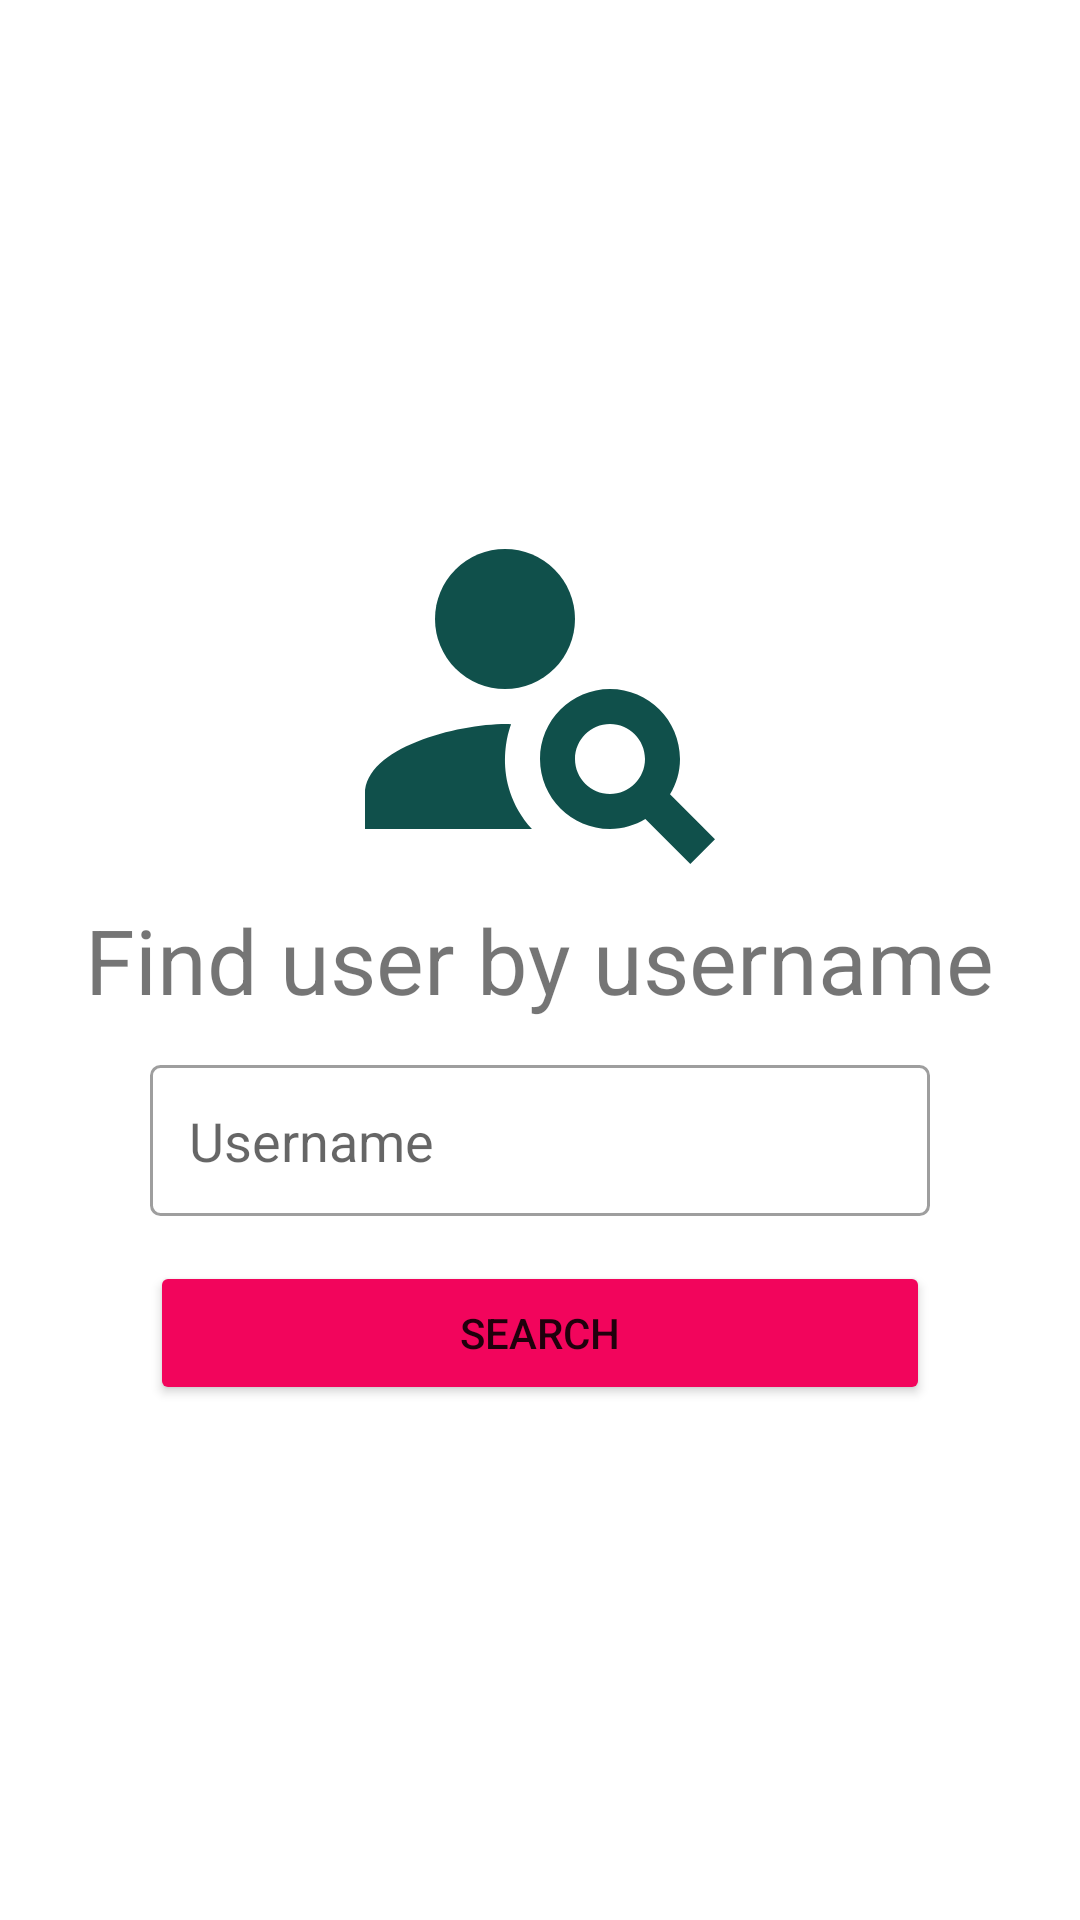

Write the Android layout XML for this screen, with the resource values it uses.
<!-- AndroidManifest.xml: application theme Theme.ConstructionJobs -->
<!-- res/layout/fragment_find_user.xml -->
<?xml version="1.0" encoding="utf-8"?>
<RelativeLayout xmlns:app="http://schemas.android.com/apk/res-auto"
    xmlns:tools="http://schemas.android.com/tools"
    xmlns:android="http://schemas.android.com/apk/res/android"
    android:layout_width="match_parent"
    android:layout_height="match_parent"
    tools:context=".FindUserFragment">

    
    <TextView
        android:id="@+id/titlePage"
        android:layout_width="wrap_content"
        android:layout_height="wrap_content"
        android:textSize="30sp"
        android:text="Find user by username"
        android:layout_centerVertical="true"
        android:layout_centerHorizontal="true"/>

    <ImageView
        android:id="@+id/imageView"
        android:layout_width="140dp"
        android:layout_height="140dp"
        android:layout_centerHorizontal="true"
        android:layout_above="@+id/titlePage"
        android:src="@drawable/ic_baseline_person_search_24" />

    <EditText
        android:id="@+id/search_user"
        android:layout_width="match_parent"
        android:layout_height="wrap_content"
        android:layout_below="@+id/titlePage"
        android:layout_centerHorizontal="true"
        android:layout_marginLeft="50dp"
        android:hint="Username"
        android:padding="13dp"
        android:layout_marginTop="15dp"
        android:background="@drawable/search_background"
        android:layout_marginRight="50dp"/>
    <Button
        android:id="@+id/search"
        android:padding="13dp"
        android:backgroundTint="@color/neon_red"
        android:layout_marginTop="15dp"
        android:text="search"
        android:layout_width="match_parent"
        android:layout_height="wrap_content"
        android:layout_below="@+id/search_user"
        android:layout_marginLeft="50dp"
        android:layout_marginRight="50dp"
        />

</RelativeLayout>
<!-- resources referenced by this layout -->
<resources>
  <color name="neon_red">#f2055c</color>
  <!-- drawable ic_baseline_person_search_24 (drawable) -->
  <vector android:autoMirrored="true" android:height="24dp"
      android:tint="#10504B" android:viewportHeight="24"
      android:viewportWidth="24" android:width="24dp" xmlns:android="http://schemas.android.com/apk/res/android">
      <path android:fillColor="@android:color/white" android:pathData="M10,8m-4,0a4,4 0,1 1,8 0a4,4 0,1 1,-8 0"/>
      <path android:fillColor="@android:color/white" android:pathData="M10.35,14.01C7.62,13.91 2,15.27 2,18v2h9.54C9.07,17.24 10.31,14.11 10.35,14.01z"/>
      <path android:fillColor="@android:color/white" android:pathData="M19.43,18.02C19.79,17.43 20,16.74 20,16c0,-2.21 -1.79,-4 -4,-4s-4,1.79 -4,4c0,2.21 1.79,4 4,4c0.74,0 1.43,-0.22 2.02,-0.57L20.59,22L22,20.59L19.43,18.02zM16,18c-1.1,0 -2,-0.9 -2,-2c0,-1.1 0.9,-2 2,-2s2,0.9 2,2C18,17.1 17.1,18 16,18z"/>
  </vector>
  <!-- drawable search_background (drawable) -->
  <shape xmlns:android="http://schemas.android.com/apk/res/android">
      <stroke
          android:width="1dp"
          android:color="@color/dark_grey" />
      <corners android:radius="3dp"/>
      <solid android:color="@color/white"/>
  </shape>
  <style name="Theme.ConstructionJobs" parent="Theme.MaterialComponents.DayNight.DarkActionBar">
          
          <item name="colorPrimary">@color/acqua</item>
          <item name="colorPrimaryVariant">@color/acqua_dark</item>
          <item name="colorOnPrimary">@color/white</item>
          
          <item name="colorSecondary">@color/teal_200</item>
          <item name="colorSecondaryVariant">@color/teal_700</item>
          <item name="colorOnSecondary">@color/black</item>
          
          <item name="android:statusBarColor" tools:targetApi="l">?attr/colorPrimaryVariant</item>
          
      </style>
  <color name="dark_grey">#9e9e9e</color>
  <color name="white">#FFFFFFFF</color>
  <color name="acqua">#04bf9d</color>
  <color name="acqua_dark">#186b5b</color>
  <color name="teal_200">#FF03DAC5</color>
  <color name="teal_700">#FF018786</color>
  <color name="black">#FF000000</color>
</resources>
